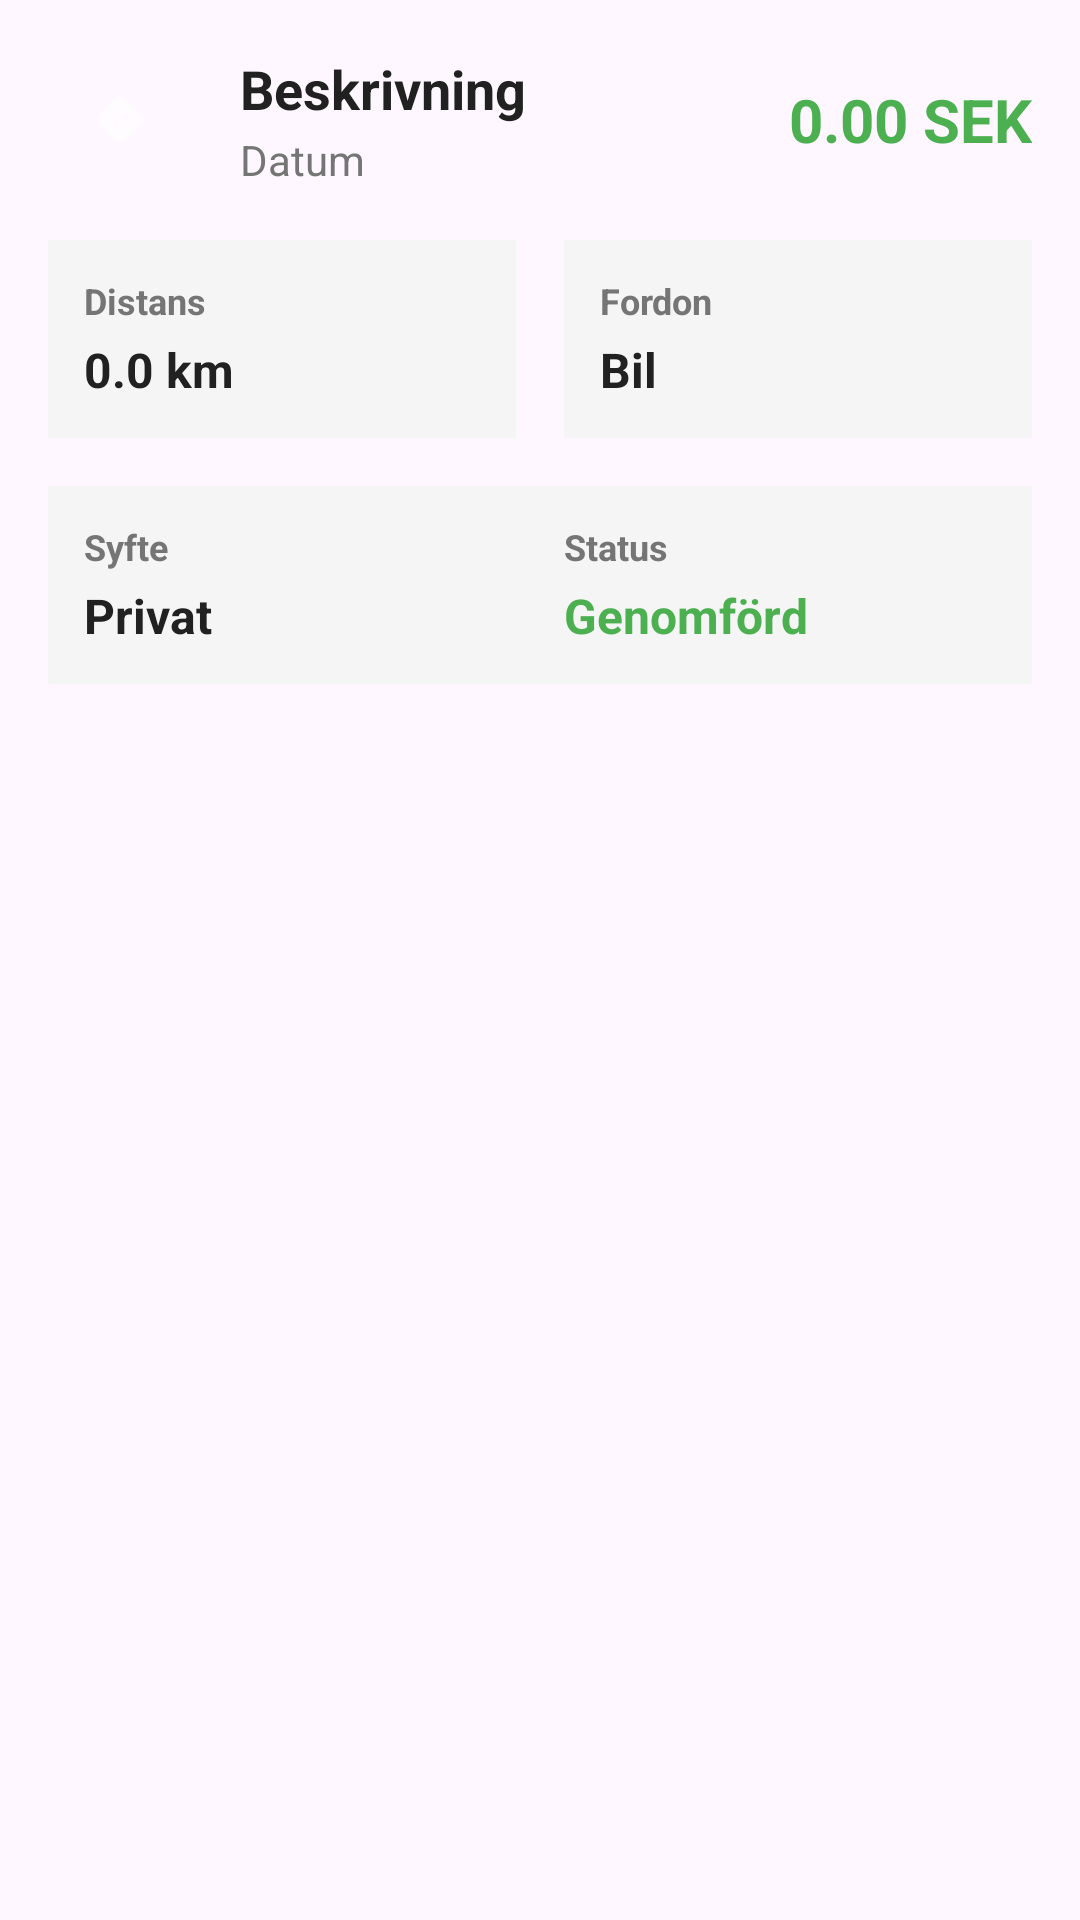

This screen was rendered from an Android layout file. Write that file and the resources it references.
<!-- AndroidManifest.xml: application theme Theme.Milersattning -->
<!-- res/layout/dialog_trip_details.xml -->
<?xml version="1.0" encoding="utf-8"?>
<ScrollView xmlns:android="http://schemas.android.com/apk/res/android"
    xmlns:app="http://schemas.android.com/apk/res-auto"
    android:layout_width="match_parent"
    android:layout_height="wrap_content"
    android:padding="16dp">

    <LinearLayout
        android:layout_width="match_parent"
        android:layout_height="wrap_content"
        android:orientation="vertical">

        
        <LinearLayout
            android:layout_width="match_parent"
            android:layout_height="wrap_content"
            android:orientation="horizontal"
            android:gravity="center_vertical"
            android:layout_marginBottom="16dp">

            <LinearLayout
                android:layout_width="48dp"
                android:layout_height="48dp"
                android:background="@drawable/circle_background"
                android:backgroundTint="#4CAF50"
                android:gravity="center"
                android:layout_marginEnd="16dp">

                <ImageView
                    android:layout_width="24dp"
                    android:layout_height="24dp"
                    android:src="@android:drawable/ic_menu_directions"
                    app:tint="#FFFFFF" />

            </LinearLayout>

            <LinearLayout
                android:layout_width="0dp"
                android:layout_height="wrap_content"
                android:layout_weight="1"
                android:orientation="vertical">

                <TextView
                    android:id="@+id/detail_description"
                    android:layout_width="match_parent"
                    android:layout_height="wrap_content"
                    android:text="Beskrivning"
                    android:textSize="18sp"
                    android:textStyle="bold"
                    android:textColor="#212121" />

                <TextView
                    android:id="@+id/detail_date"
                    android:layout_width="match_parent"
                    android:layout_height="wrap_content"
                    android:text="Datum"
                    android:textSize="14sp"
                    android:textColor="#757575"
                    android:layout_marginTop="2dp" />

            </LinearLayout>

            <TextView
                android:id="@+id/detail_amount"
                android:layout_width="wrap_content"
                android:layout_height="wrap_content"
                android:text="0.00 SEK"
                android:textSize="20sp"
                android:textStyle="bold"
                android:textColor="#4CAF50" />

        </LinearLayout>

        
        <LinearLayout
            android:layout_width="match_parent"
            android:layout_height="wrap_content"
            android:orientation="horizontal"
            android:layout_marginBottom="16dp">

            <LinearLayout
                android:layout_width="0dp"
                android:layout_height="wrap_content"
                android:layout_weight="1"
                android:orientation="vertical"
                android:background="#F5F5F5"
                android:padding="12dp"
                android:layout_marginEnd="8dp">

                <TextView
                    android:layout_width="match_parent"
                    android:layout_height="wrap_content"
                    android:text="Distans"
                    android:textSize="12sp"
                    android:textColor="#757575"
                    android:textStyle="bold" />

                <TextView
                    android:id="@+id/detail_distance"
                    android:layout_width="match_parent"
                    android:layout_height="wrap_content"
                    android:text="0.0 km"
                    android:textSize="16sp"
                    android:textColor="#212121"
                    android:textStyle="bold"
                    android:layout_marginTop="4dp" />

            </LinearLayout>

            <LinearLayout
                android:layout_width="0dp"
                android:layout_height="wrap_content"
                android:layout_weight="1"
                android:orientation="vertical"
                android:background="#F5F5F5"
                android:padding="12dp"
                android:layout_marginStart="8dp">

                <TextView
                    android:layout_width="match_parent"
                    android:layout_height="wrap_content"
                    android:text="Fordon"
                    android:textSize="12sp"
                    android:textColor="#757575"
                    android:textStyle="bold" />

                <TextView
                    android:id="@+id/detail_vehicle"
                    android:layout_width="match_parent"
                    android:layout_height="wrap_content"
                    android:text="Bil"
                    android:textSize="16sp"
                    android:textColor="#212121"
                    android:textStyle="bold"
                    android:layout_marginTop="4dp" />

            </LinearLayout>

        </LinearLayout>

        
        <LinearLayout
            android:layout_width="match_parent"
            android:layout_height="wrap_content"
            android:orientation="vertical"
            android:background="#F5F5F5"
            android:padding="12dp"
            android:layout_marginBottom="16dp">

            <LinearLayout
                android:layout_width="match_parent"
                android:layout_height="wrap_content"
                android:orientation="horizontal">

                <LinearLayout
                    android:layout_width="0dp"
                    android:layout_height="wrap_content"
                    android:layout_weight="1"
                    android:orientation="vertical"
                    android:layout_marginEnd="16dp">

                    <TextView
                        android:layout_width="match_parent"
                        android:layout_height="wrap_content"
                        android:text="Syfte"
                        android:textSize="12sp"
                        android:textColor="#757575"
                        android:textStyle="bold" />

                    <TextView
                        android:id="@+id/detail_purpose"
                        android:layout_width="match_parent"
                        android:layout_height="wrap_content"
                        android:text="Privat"
                        android:textSize="16sp"
                        android:textColor="#212121"
                        android:textStyle="bold"
                        android:layout_marginTop="4dp" />

                </LinearLayout>

                <LinearLayout
                    android:layout_width="0dp"
                    android:layout_height="wrap_content"
                    android:layout_weight="1"
                    android:orientation="vertical">

                    <TextView
                        android:layout_width="match_parent"
                        android:layout_height="wrap_content"
                        android:text="Status"
                        android:textSize="12sp"
                        android:textColor="#757575"
                        android:textStyle="bold" />

                    <TextView
                        android:id="@+id/detail_status"
                        android:layout_width="match_parent"
                        android:layout_height="wrap_content"
                        android:text="Genomförd"
                        android:textSize="16sp"
                        android:textColor="#4CAF50"
                        android:textStyle="bold"
                        android:layout_marginTop="4dp" />

                </LinearLayout>

            </LinearLayout>

            <LinearLayout
                android:id="@+id/time_layout"
                android:layout_width="match_parent"
                android:layout_height="wrap_content"
                android:orientation="horizontal"
                android:layout_marginTop="12dp"
                android:visibility="gone">

                <TextView
                    android:layout_width="wrap_content"
                    android:layout_height="wrap_content"
                    android:text="Tid: "
                    android:textSize="12sp"
                    android:textColor="#757575"
                    android:textStyle="bold" />

                <TextView
                    android:id="@+id/detail_time"
                    android:layout_width="wrap_content"
                    android:layout_height="wrap_content"
                    android:text="00:00 - 00:00"
                    android:textSize="14sp"
                    android:textColor="#212121" />

            </LinearLayout>

        </LinearLayout>

        
        <LinearLayout
            android:id="@+id/notes_layout"
            android:layout_width="match_parent"
            android:layout_height="wrap_content"
            android:orientation="vertical"
            android:background="#F5F5F5"
            android:padding="12dp"
            android:visibility="gone">

            <TextView
                android:layout_width="match_parent"
                android:layout_height="wrap_content"
                android:text="Anteckningar"
                android:textSize="12sp"
                android:textColor="#757575"
                android:textStyle="bold" />

            <TextView
                android:id="@+id/detail_notes"
                android:layout_width="match_parent"
                android:layout_height="wrap_content"
                android:text="Anteckningar..."
                android:textSize="14sp"
                android:textColor="#212121"
                android:layout_marginTop="4dp" />

        </LinearLayout>

    </LinearLayout>

</ScrollView>
<!-- resources referenced by this layout -->
<resources>
  <style name="Theme.Milersattning" parent="Theme.Material3.DayNight">
          <item name="colorPrimary">@color/primary_blue</item>
          <item name="colorPrimaryVariant">@color/primary_blue_dark</item>
          <item name="colorOnPrimary">@color/white</item>
          <item name="colorSecondary">@color/accent_green</item>
          <item name="colorSecondaryVariant">@color/teal_700</item>
          <item name="colorOnSecondary">@color/black</item>
          <item name="android:statusBarColor" tools:targetApi="l">?attr/colorPrimaryVariant</item>
      </style>
  <color name="primary_blue">#FF1976D2</color>
  <color name="primary_blue_dark">#FF1565C0</color>
  <color name="white">#FFFFFFFF</color>
  <color name="accent_green">#FF4CAF50</color>
  <color name="teal_700">#FF018786</color>
  <color name="black">#FF000000</color>
</resources>
